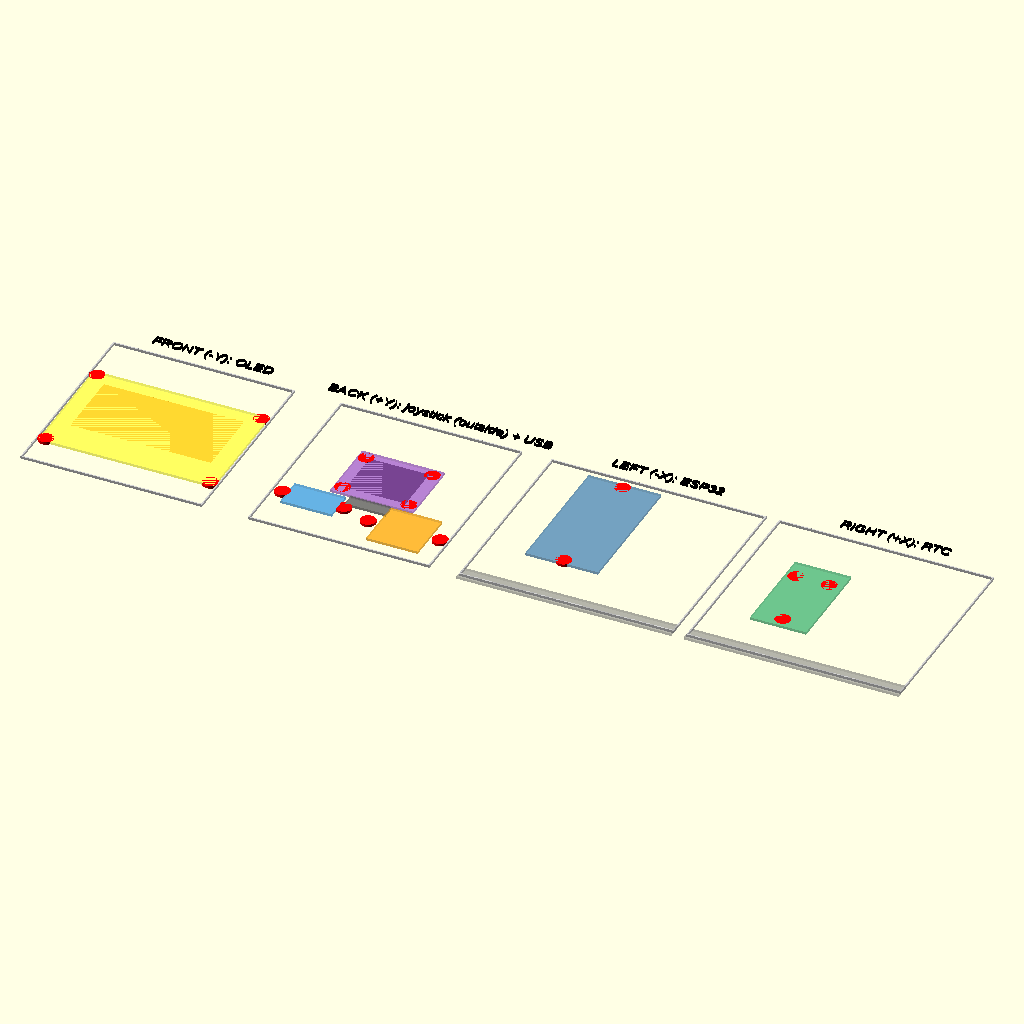
Cell 1: rendered with the file's own defaults.
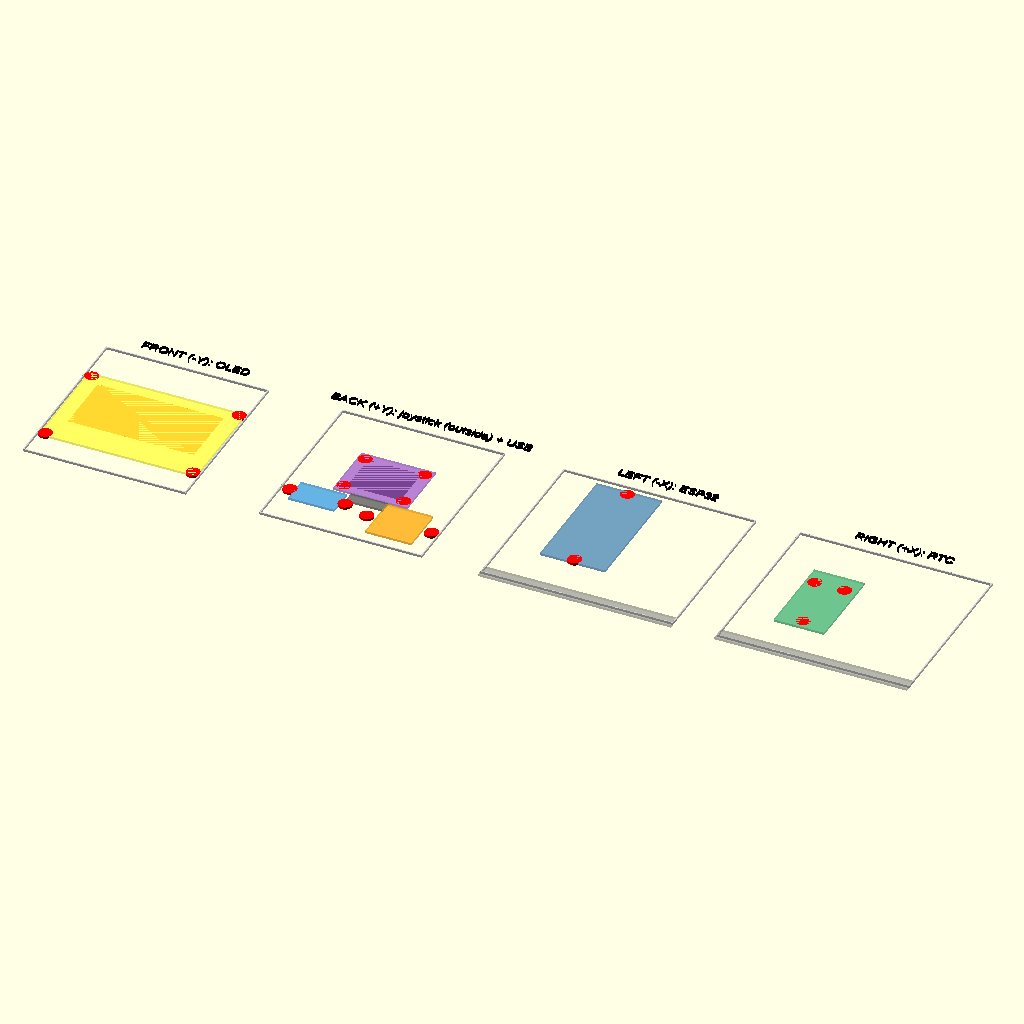
Cell 2: pad = 28 (everything else at default).
The same orthographic view direction (rotation 55°, 0°, 25°; colour scheme Cornfield) for every cell, with the view re-fitted per cell, so scale and position can differ between cells.
The OpenSCAD source (enclosure/layout_walls.scad):
// ============================================================================
// Wall layout MAP (debug/preview only, not a printed part).
//
// Unrolls the cage's four mounting walls side by side, each seen from INSIDE the
// cage looking outward, with every board footprint and boss to scale. This is the
// cheap collision check: run it before touching any mount in cage.scad.
//
// Replaces layout_backwall.scad, which (a) only drew the back wall, where nothing
// but the joystick lives any more, and (b) re-declared esp_cx / rtc_cz / dfp_cz by
// hand with the comment "kept in sync manually here" - which is precisely how a
// layout map ends up lying to you. This file INCLUDES cage.scad instead, so every
// number is the one the geometry is actually built from. `part` is forced to
// "none" so including it renders nothing of its own.
//
// Colours:
//   grey        usable wall boundary
//   steelblue   ESP32        seagreen  RTC        orange  DFPlayer
//   violet      joystick     yellow    OLED
//   red         boss centres (screw_boss_d)
// ============================================================================

include <cage.scad>
// NB this must come AFTER the include. OpenSCAD assignments are not sequential -
// the last one in a scope wins for the whole scope - and `include` is a textual
// inline, so cage.scad's own `part = "cage"` would otherwise override us and draw
// the whole cage on top of the map.
part = "none";

pad = 14;           // gap between the unrolled walls

module rect(cu, cv, su, sv) { translate([cu, cv]) square([su, sv], center = true); }
module boss(cu, cv) { translate([cu, cv]) circle(d = screw_boss_d); }
module frame(su, sv, cv) {
    color("lightgrey") difference() {
        translate([0, cv]) square([su, sv], center = true);
        translate([0, cv]) square([su - 1, sv - 1], center = true);
    }
}
module label(txt, cv) {
    color("black") translate([0, cv]) text(txt, size = 4, halign = "center");
}

// ---- FRONT wall (-Y): the OLED, alone ---------------------------------------
// Horizontal axis = cage X, vertical = cage Z.
translate([0, 0]) {
    frame(W - 2*t, H - t, (H + t)/2);
    label("FRONT (-Y): OLED", H + 6);
    color([1, 1, 0, 0.35]) rect(0, oled_cz, oled_pcb_w, oled_pcb_h);
    color([1, 0.7, 0, 0.5]) rect(oled_active_dx, oled_cz + oled_active_dy,
                                 oled_active_w, oled_active_h);
    color("red") for (sx=[-1,1], sz=[-1,1])
        boss(sx*oled_hole_dx/2, oled_cz + sz*oled_hole_dy/2);
}

// ---- BACK wall (+Y): the joystick + the USB exit ----------------------------
// The joystick is drawn here even though it lives on the wall's OUTER face - this
// map is about who competes for wall area, and it does: its four standoffs and its
// wire slot are cut into the same wall the DFPlayer and the USB exit use.
translate([W + pad, 0]) {
    frame(W - 2*t, H - t, (H + t)/2);
    label("BACK (+Y): joystick (outside) + USB", H + 6);
    // PCB (sideways: joy_pcb_h across X, joy_pcb_w up Z) + gimbal footprint
    color([0.6, 0.3, 0.8, 0.45]) rect(0, joy_cz, joy_pcb_h, joy_pcb_w);
    color([0.3, 0.1, 0.4, 0.6]) rect(0, joy_cz, joy_body_w2, joy_body_w);
    color("red") for (sx=[-1,1], sz=[-1,1])
        boss(sx*joy_hole_dy/2, joy_cz + sz*joy_hole_dx/2);
    // wire slot, just below the PCB's bottom edge
    color([0.4, 0.4, 0.4, 0.6])
        rect(0, joy_cz - joy_pcb_w/2 - 3, joy_wire_w, joy_wire_h);
    // USB exit slot + its future panel-mount bosses
    color([0.2, 0.6, 0.9, 0.5]) rect(usb_slot_x, usb_slot_z, usb_flange_w, usb_flange_h);
    color("red") for (s=[-1,1]) boss(usb_slot_x + s*usb_screw_dx/2, usb_slot_z);
    // DFPlayer, lower-right (20.2 across X, 20.7 up Z, SD edge at the bottom)
    color([1, 0.65, 0, 0.5]) rect(dfp_cx, dfp_cz, dfp_h, dfp_w);
    color("red") for (s=[-1,1]) boss(dfp_cx + s*dfp_span/2, dfp_cz);
}

// ---- SIDE walls: horizontal axis = cage Y, vertical = cage Z ----------------
// Left wall carries the ESP32; right wall the RTC and DFPlayer.
translate([2*(W + pad), 0]) {
    frame(D - 2*t, H - t, (H + t)/2);
    label("LEFT (-X): ESP32", H + 6);
    color([0.27, 0.51, 0.71, 0.5]) rect(esp_cy, esp_cz, esp_h, esp_w);
    color("red") for (s=[-1,1]) boss(esp_cy, esp_cz + s*(esp_w - 4)/2);
    // the base-cover ledge eats the bottom of every wall
    color([0.5, 0.5, 0.5, 0.35]) rect(0, cover_ledge_h/2, D - 2*t, cover_ledge_h);
}

translate([3*(W + pad), 0]) {
    frame(D - 2*t, H - t, (H + t)/2);
    label("RIGHT (+X): RTC", H + 6);
    color([0.24, 0.7, 0.44, 0.5]) rect(rtc_cy, rtc_cz, rtc_h, rtc_w);
    color("red") for (h = [[rtc_hole1_x, rtc_hole1_y],
                           [rtc_hole2_x, rtc_hole2_y],
                           [rtc_hole3_x, rtc_hole3_y]])
        boss(rtc_cy + (h[1] - rtc_h/2), rtc_cz + (h[0] - rtc_w/2));
    color([0.5, 0.5, 0.5, 0.35]) rect(0, cover_ledge_h/2, D - 2*t, cover_ledge_h);
}
Customizer parameters (derived from the source; name, type, default, range or options):
part: string, default "none"
pad: number, default 14
